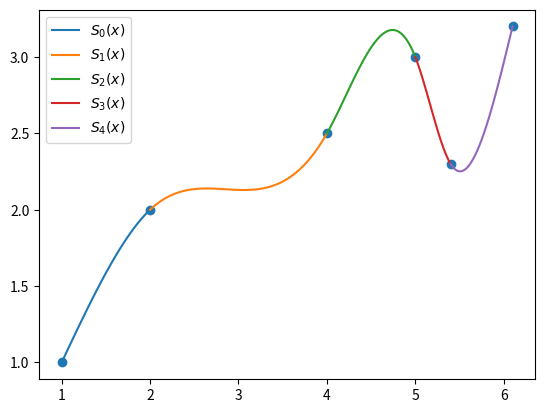

Here is the Python script that generated this plot:
from matplotlib import pyplot as plt
import numpy as np

def spline(x, y):
	n = len(x)
	a = {k: v for k, v in enumerate(y)}
	h = {k: x[k + 1] - x[k] for k in range(n - 1)}

	A = [[1] + [0] * (n - 1)]
	for i in range(1, n - 1):
		row        = [0] * n
		row[i - 1] = h[i - 1]
		row[i]     = 2 * (h[i - 1] + h[i])
		row[i + 1] = h[i]

		A.append(row)
	A.append([0] * (n - 1) + [1])

	B = [0]
	for i in range(1, n - 1):
		row = 3 * (a[i + 1] - a[i]) / h[i] - 3 * (a[i] - a[i - 1]) / h[i - 1]
		B.append(row)
	B.append(0)

	c = dict(zip(range(n), np.linalg.solve(A, B)))
	
	b = {}
	d = {}
	for i in range(n - 1):
		b[i] = (1 / h[i]) * (a[i + 1] - a[i]) - (h[i] / 3) * (2 * c[i] + c[i + 1])
		d[i] = (c[i + 1] - c[i]) / (3 * h[i])

	s = {}
	for i in range(n - 1):
		equation = f'{a[i]}{b[i]:+}*(x-{x[i]}){c[i]:+}*(x-{x[i]})**2{d[i]:+}*(x-{x[i]})**3'
		s[i]     = {'equation': equation, "domain": [x[i], x[i + 1]]}

	return s


x = [1, 2, 4, 5, 5.4, 6.1]
y = [1, 2, 2.5, 3, 2.3, 3.2]

equations = spline(x, y)

for key, value in equations.items():
	def p(x):
		return eval(value["equation"])

	t = np.linspace(*value["domain"], 100)
	plt.plot(t, p(t), label = f"$S_{key}(x)$")

plt.scatter(x, y)
plt.legend()
plt.savefig('spline.png')
